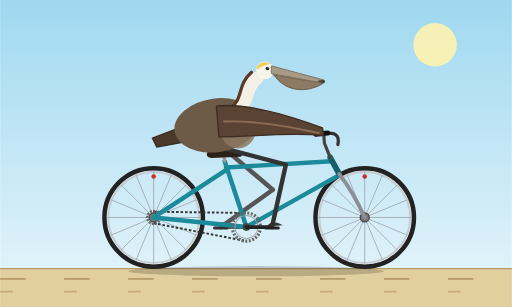
t = 0.00 s
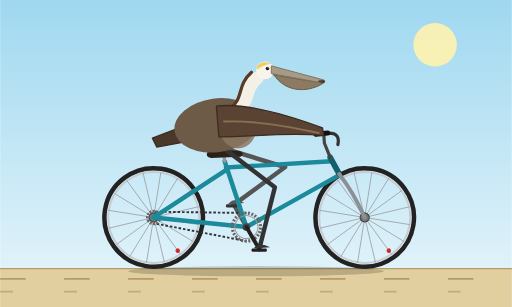
t = 0.40 s
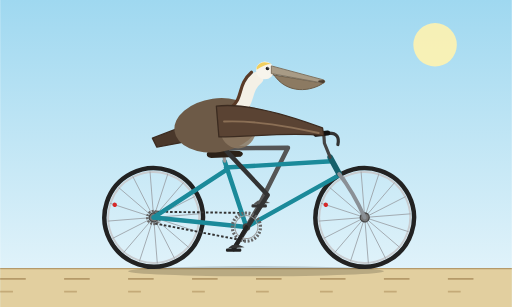
t = 0.80 s
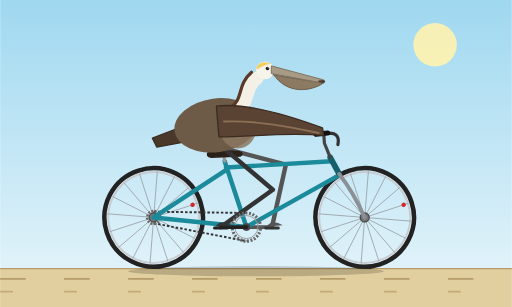
t = 1.20 s
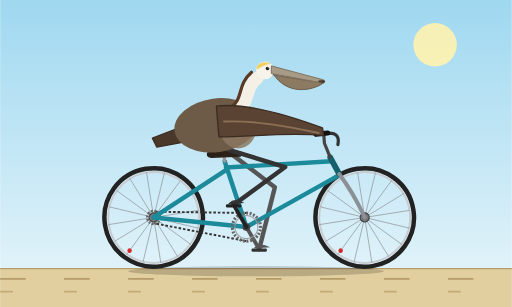
t = 1.60 s
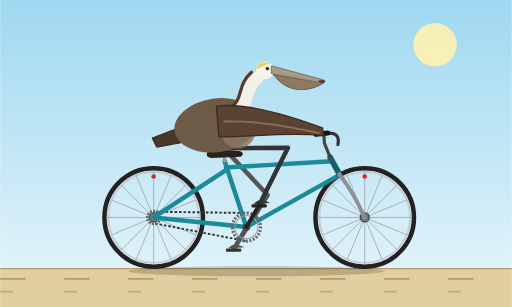
t = 2.00 s

The animated SVG that drew these frames (rendered in a browser with its animation timeline set to each time). Animation: 13 SMIL elements (animate=6,animateTransform=7); one cycle of 2.40 s, repeats indefinitely.

<svg xmlns="http://www.w3.org/2000/svg" viewBox="0 0 800 480" width="800" height="480">
  <title>California brown pelican riding a bicycle</title>
  <defs>
    <linearGradient id="sky" x1="0" y1="0" x2="0" y2="1">
      <stop offset="0" stop-color="#9fd8f0"/>
      <stop offset="1" stop-color="#e9f6fb"/>
    </linearGradient>
    <g id="wheel">
      <circle r="77" fill="none" stroke="#222" stroke-width="7"/>
      <circle r="71" fill="none" stroke="#c8ccd0" stroke-width="3"/>
      <path d="M-72,0 L72,0 M-66.5,-27.6 L66.5,27.6 M-50.9,-50.9 L50.9,50.9 M-27.6,-66.5 L27.6,66.5 M0,-72 L0,72 M27.6,-66.5 L-27.6,66.5 M50.9,-50.9 L-50.9,50.9 M66.5,-27.6 L-66.5,27.6" stroke="#9aa0a6" stroke-width="1.2" fill="none"/>
      <circle cx="0" cy="-64" r="3.5" fill="#d62828"/>
      <circle r="7" fill="#777" stroke="#444" stroke-width="2"/>
    </g>
  </defs>

  <rect width="800" height="480" fill="url(#sky)"/>
  <circle cx="680" cy="70" r="34" fill="#fff3b0" opacity="0.9"/>
  <rect x="0" y="420" width="800" height="60" fill="#e2cf9f"/>
  <line x1="0" y1="420" x2="800" y2="420" stroke="#b59a6a" stroke-width="2"/>
  <line x1="0" y1="436" x2="800" y2="436" stroke="#b59a6a" stroke-width="3" stroke-dasharray="40 60">
    <animate attributeName="stroke-dashoffset" from="0" to="100" dur="0.2s" repeatCount="indefinite"/>
  </line>
  <line x1="0" y1="456" x2="800" y2="456" stroke="#c4aa78" stroke-width="3" stroke-dasharray="20 80">
    <animate attributeName="stroke-dashoffset" from="0" to="100" dur="0.2s" repeatCount="indefinite"/>
  </line>
  <ellipse cx="400" cy="424" rx="200" ry="8" fill="#000" opacity="0.18"/>

  <!-- far leg -->
  <path fill="none" stroke="#555" stroke-width="7" stroke-linecap="round" stroke-linejoin="round" d="M350,232 L426.3,296.7 L345,355">
    <animate attributeName="d" dur="2.4s" repeatCount="indefinite" values="M350,232 L426.3,296.7 L345,355;M350,232 L435.9,283.2 L350.4,335;M350,232 L445.6,261.2 L365,320.4;M350,232 L449.8,238.8 L385,315;M350,232 L450,231.1 L405,320.4;M350,232 L449.7,239.6 L419.6,335;M350,232 L446.7,257.4 L425,355;M350,232 L439.3,277 L419.6,375;M350,232 L429.5,292.7 L405,389.6;M350,232 L421.5,301.9 L385,395;M350,232 L418.3,305 L365,389.6;M350,232 L420.1,303.3 L350.4,375;M350,232 L426.3,296.7 L345,355"/>
  </path>

  <!-- far crank and pedal -->
  <g>
    <animateTransform attributeName="transform" type="rotate" from="0 385 355" to="360 385 355" dur="2.4s" repeatCount="indefinite"/>
    <line x1="385" y1="355" x2="345" y2="355" stroke="#555" stroke-width="6" stroke-linecap="round"/>
    <g>
      <animateTransform attributeName="transform" type="rotate" from="0 345 355" to="-360 345 355" dur="2.4s" repeatCount="indefinite"/>
      <rect x="333" y="354" width="24" height="5" rx="2" fill="#333"/>
      <path d="M338,352 Q346,343 362,352 L336,354 Z" fill="#555"/>
    </g>
  </g>

  <!-- wheels -->
  <g transform="translate(240,340)">
    <g>
      <animateTransform attributeName="transform" type="rotate" from="0" to="360" dur="1s" repeatCount="indefinite"/>
      <use href="#wheel"/>
    </g>
  </g>
  <g transform="translate(570,340)">
    <g>
      <animateTransform attributeName="transform" type="rotate" from="0" to="360" dur="1s" repeatCount="indefinite"/>
      <use href="#wheel"/>
    </g>
  </g>

  <!-- chain -->
  <path d="M240,331 L385,333" stroke="#333" stroke-width="3" stroke-dasharray="4 3" fill="none">
    <animate attributeName="stroke-dashoffset" from="0" to="-7" dur="0.12s" repeatCount="indefinite"/>
  </path>
  <path d="M240,349 L385,377" stroke="#333" stroke-width="3" stroke-dasharray="4 3" fill="none">
    <animate attributeName="stroke-dashoffset" from="0" to="7" dur="0.12s" repeatCount="indefinite"/>
  </path>

  <!-- rear cog -->
  <g transform="translate(240,340)">
    <g>
      <animateTransform attributeName="transform" type="rotate" from="0" to="360" dur="1s" repeatCount="indefinite"/>
      <circle r="10" fill="none" stroke="#666" stroke-width="4" stroke-dasharray="3 2"/>
    </g>
  </g>

  <!-- frame -->
  <g fill="none" stroke="#1b8a9a" stroke-width="7" stroke-linecap="round" stroke-linejoin="round">
    <path d="M385,355 L351,252"/>
    <path d="M353,262 L518,252"/>
    <path d="M385,355 L528,275"/>
    <path d="M385,355 L240,340"/>
    <path d="M353,266 L240,340"/>
  </g>
  <path d="M516,246 L530,272" stroke="#14606c" stroke-width="9" stroke-linecap="round" fill="none"/>
  <path d="M530,272 Q552,300 570,340" stroke="#8a9096" stroke-width="6" stroke-linecap="round" fill="none"/>
  <path d="M516,246 L507,224 L506,210" stroke="#444" stroke-width="5" stroke-linecap="round" stroke-linejoin="round" fill="none"/>
  <path d="M492,210 L514,208 Q532,208 528,226" stroke="#333" stroke-width="5" stroke-linecap="round" stroke-linejoin="round" fill="none"/>
  <path d="M494,210 L512,208" stroke="#111" stroke-width="8" stroke-linecap="round"/>
  <path d="M351,252 L350,244" stroke="#999" stroke-width="5" stroke-linecap="round"/>
  <circle cx="385" cy="355" r="6" fill="#444"/>

  <!-- saddle -->
  <path d="M324,238 Q340,233 374,236 Q384,239 376,245 L330,247 Q320,245 324,238 Z" fill="#2b2118"/>

  <!-- near leg -->
  <path fill="none" stroke="#333" stroke-width="7" stroke-linecap="round" stroke-linejoin="round" d="M350,232 L446.7,257.4 L425,355">
    <animate attributeName="d" dur="2.4s" repeatCount="indefinite" values="M350,232 L446.7,257.4 L425,355;M350,232 L439.3,277 L419.6,375;M350,232 L429.5,292.7 L405,389.6;M350,232 L421.5,301.9 L385,395;M350,232 L418.3,305 L365,389.6;M350,232 L420.1,303.3 L350.4,375;M350,232 L426.3,296.7 L345,355;M350,232 L435.9,283.2 L350.4,335;M350,232 L445.6,261.2 L365,320.4;M350,232 L449.8,238.8 L385,315;M350,232 L450,231.1 L405,320.4;M350,232 L449.7,239.6 L419.6,335;M350,232 L446.7,257.4 L425,355"/>
  </path>

  <!-- near crank, chainring, pedal -->
  <g>
    <animateTransform attributeName="transform" type="rotate" from="0 385 355" to="360 385 355" dur="2.4s" repeatCount="indefinite"/>
    <circle cx="385" cy="355" r="22" fill="none" stroke="#666" stroke-width="5" stroke-dasharray="3 2.5"/>
    <circle cx="385" cy="355" r="18" fill="none" stroke="#999" stroke-width="1.5"/>
    <line x1="385" y1="355" x2="425" y2="355" stroke="#222" stroke-width="6" stroke-linecap="round"/>
    <g>
      <animateTransform attributeName="transform" type="rotate" from="0 425 355" to="-360 425 355" dur="2.4s" repeatCount="indefinite"/>
      <rect x="413" y="354" width="24" height="5" rx="2" fill="#222"/>
      <path d="M418,352 Q426,343 442,352 L416,354 Z" fill="#333"/>
    </g>
  </g>

  <!-- pelican tail -->
  <path d="M285,198 L238,216 L245,230 L289,222 Z" fill="#4a382b" stroke="#3b2b20" stroke-width="2" stroke-linejoin="round"/>

  <!-- pelican body -->
  <ellipse cx="338" cy="196" rx="66" ry="42" transform="rotate(-8 338 196)" fill="#6d5a47"/>
  <ellipse cx="372" cy="202" rx="28" ry="30" fill="#8c7861" opacity="0.85"/>

  <!-- neck -->
  <path d="M368,176 C392,160 380,140 402,122" fill="none" stroke="#f4f0e6" stroke-width="20" stroke-linecap="round"/>
  <path d="M361,168 C381,153 370,133 393,113" fill="none" stroke="#5a3a26" stroke-width="5" stroke-linecap="round"/>

  <!-- head, bill and pouch -->
  <path d="M426,114 C448,150 488,142 505,130 L426,117 Z" fill="#8c7a62" stroke="#6b5a45" stroke-width="1.5" stroke-linejoin="round"/>
  <circle cx="414" cy="110" r="14" fill="#f7f4ec"/>
  <path d="M401,105 Q408,93 424,100 Q414,100 401,109 Z" fill="#f0cf5e"/>
  <path d="M424,103 L506,125 Q510,128 505,130 L424,115 Z" fill="#a89b86" stroke="#7d6f5c" stroke-width="1.5" stroke-linejoin="round"/>
  <path d="M498,126 L506,125 Q510,128 505,130 L497,128 Z" fill="#4a3d30"/>
  <circle cx="418" cy="107" r="2.8" fill="#1a1a1a"/>
  <circle cx="419" cy="106" r="0.9" fill="#fff"/>

  <!-- wing reaching the handlebar -->
  <path d="M338,166 C385,160 450,180 504,200 L506,212 C450,206 395,214 342,214 Z" fill="#5a4333" stroke="#3b2b20" stroke-width="2" stroke-linejoin="round"/>
  <path d="M350,190 C400,188 450,198 498,208" fill="none" stroke="#8b6f55" stroke-width="3" stroke-linecap="round"/>
</svg>
